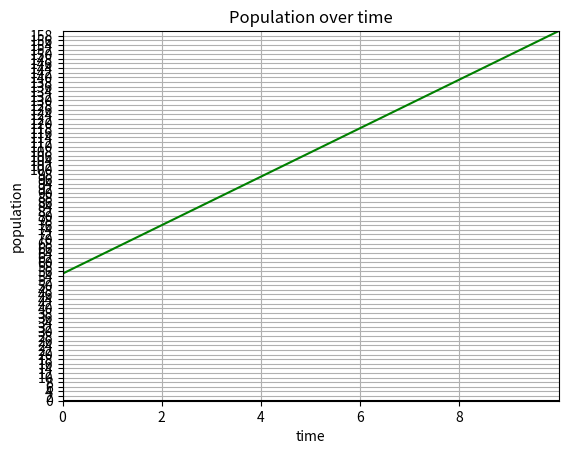

The matplotlib source for this figure:
# Town's population
# In 2010, the population is 55,000

import matplotlib.pyplot as plt
import numpy as np

x1 = 0 # 2010 is a starting year
y1 = 55 # 55,000 / 1,000
# by 2012, the population had increased to 76,000
x2 = 2 # 2 years increased from 2010\
y2 = 76 # 76,000/ 1,000

# Find slope "m"
m = (y2 - y1) / (x2 - x1)

# Find y intercept "b"
b = y1 - m * x1

# The full equation
print(f"y = {m}x + {b}")

# for the graph
xmin = 0
xmax = 10
ymin = 0
ymax = 160

# for the line on the graph
y3 = m*xmin + b
y4 = m*xmax + b

# Basic setup for the graph
fix, ax = plt.subplots()
plt.axis([xmin, xmax, ymin, ymax])
plt.plot([xmin, xmax], [0,0], 'k')
plt.plot([0, 0], [ymin, ymax], 'k')

# Add details to the graph
ax.set_xlabel("time")
ax.set_ylabel("population")
ax.set_title("Population over time")
ax.grid(True)
ax.set_xticks(np.arange(xmin, xmax, 2))
ax.set_yticks(np.arange(ymin, ymax, 2))

# plot the linear function as a green line
plt.plot([xmin, xmax], [y3, y4], 'g')

plt.show()
